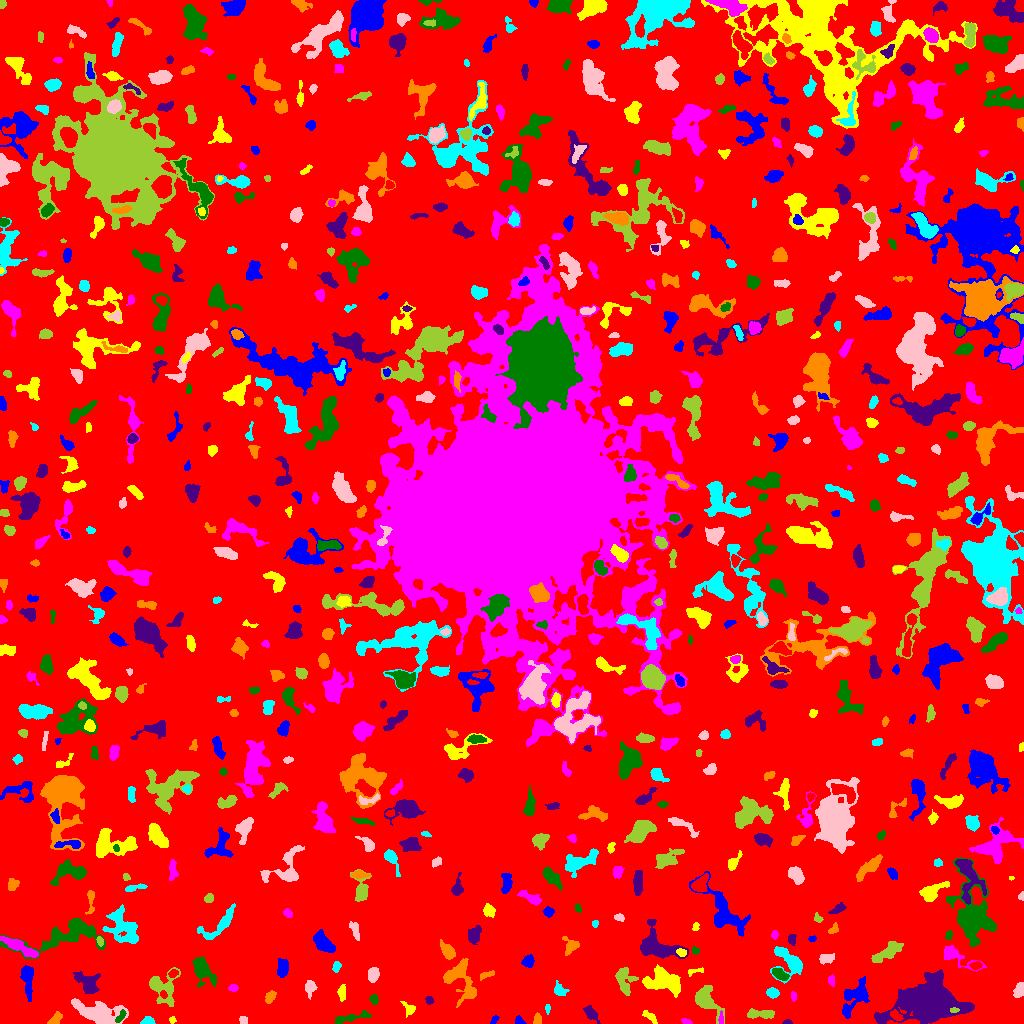

The data file committed next to this chart (first rows):
ID, X, Y, A, B, theta, total_flux, mu_max, mu_median, mu_mean, R_fwhm, R_e, R10, R90, x_start, x_end, y_start, y_end, area, greylevel
0, 509.5, 514.3, 304.3, 298, 1.065, 1947222, 15.0, 2.0, 2.545, 56.75, 234.8, 90.44, 375.1, 0, 1023, 0, 1023, 765223, 2.545
1, 494.4, 4.184, 2.871, 1.456, 0.8766, 87.0, 4.0, 1.0, 1.554, 2.877, 2.257, 0.7979, 3.656, 490, 499, 0, 8, 56, 7.554
2, 649.6, 6.829, 4.613, 1.802, -0.6569, 117.0, 2.0, 1.0, 1.064, 5.47, 3.338, 1.262, 5.109, 642, 657, 0, 13, 110, 7.064
3, 686.3, 1.976, 2.758, 1.279, -0.3331, 127.0, 4.0, 3.0, 2.309, 3.656, 2.459, 0.9772, 3.568, 681, 692, 0, 5, 55, 8.309
4, 120.9, 7.148, 3.526, 1.474, 0.9926, 216.0, 6.0, 2.0, 2.455, 3.613, 2.764, 1.128, 4.37, 115, 126, 1, 14, 88, 14.45
5, 787.1, 1.129, 2.207, 1.071, 0.008359, 147.0, 7.0, 3.5, 3.5, 2.585, 1.871, 0.7979, 2.877, 782, 792, 0, 4, 42, 9.5
6, 55.78, 4.392, 3.858, 2.134, 0.8735, 255.0, 4.0, 2.0, 2.073, 4.853, 3.338, 1.382, 5.323, 47, 62, 0, 12, 123, 8.073
7, 147.2, 2.267, 3.214, 2.005, 0.1064, 172.0, 4.0, 2.0, 1.87, 4.222, 2.932, 1.128, 4.618, 140, 155, 0, 7, 92, 7.87
8, 243.5, 3.472, 1.998, 1.85, -0.1233, 127.0, 4.0, 2.0, 1.954, 3.742, 2.459, 0.9772, 3.827, 239, 247, 0, 7, 65, 7.954
9, 759, 9.748, 7.658, 1.958, -0.008173, 432.0, 6.0, 2.0, 1.982, 4.478, 4.26, 1.596, 6.91, 747, 774, 5, 15, 218, 7.982
10, 896, 7.838, 2.945, 1.765, -0.8683, 222.0, 5.0, 2.0, 2.135, 3.7, 2.877, 1.128, 4.442, 890, 903, 3, 14, 104, 11.13
11, 519.2, 2.321, 2.503, 1.82, -0.5873, 159.0, 5.0, 2.0, 2.304, 3.09, 2.523, 0.9772, 3.909, 515, 526, 0, 8, 69, 8.304
12, 172.2, 3.556, 1.645, 1.571, -1.18, 108.0, 5.0, 2.0, 2.4, 2.523, 2.034, 0.7979, 3.241, 169, 176, 0, 7, 45, 8.4
13, 721.2, 4.336, 3.428, 1.079, -1.506, 116.0, 5.0, 2.0, 2.0, 2.585, 2.185, 0.7979, 3.523, 718, 723, 0, 13, 58, 11.0
14, 348.1, 5.167, 10.46, 1.729, 0.2067, 491.0, 6.0, 2.0, 2.252, 4.983, 4.222, 1.596, 7.024, 335, 371, 0, 13, 218, 8.252
15, 590.8, 9.73, 5.368, 2.256, -0.8459, 370.0, 5.0, 2.0, 2.327, 4.618, 4.107, 1.596, 6.206, 583, 600, 0, 18, 159, 8.327
16, 537, 4.059, 2.835, 1.88, 1.463, 222.0, 4.0, 3.0, 2.675, 4.514, 2.932, 1.262, 4.406, 533, 541, 0, 11, 83, 8.675
17, 547.5, 15.3, 2.338, 1.02, -0.0, 86.0, 5.0, 2.0, 1.792, 2.111, 1.871, 0.5642, 3.038, 545, 550, 9, 19, 48, 7.792
18, 98.73, 10.53, 12.7, 5.109, -0.213, 4036, 11.0, 5.0, 5.269, 10.54, 8.867, 3.523, 13.48, 71, 128, 0, 25, 766, 10.27
19, 953.9, 13.26, 2.305, 1.282, 0.01192, 197.0, 7.0, 4.0, 4.191, 3.038, 2.257, 0.7979, 3.385, 950, 959, 11, 16, 47, 17.19
20, 196.2, 7.828, 6.275, 2.071, -0.9049, 348.0, 5.0, 2.5, 2.597, 4.618, 3.742, 1.382, 5.726, 189, 203, 0, 18, 134, 7.597
21, 855.1, 27.21, 10.11, 4.77, 0.9609, 2048, 12.0, 4.0, 3.961, 5.499, 6.91, 2.459, 11.11, 842, 869, 5, 47, 517, 8.961
22, 409.6, 14.53, 3.263, 2.486, -0.7553, 268.0, 7.0, 1.5, 2.271, 2.877, 2.932, 1.128, 5.323, 400, 415, 6, 22, 118, 8.271
23, 793.3, 27.29, 2.477, 1.237, -1.548, 84.0, 3.0, 1.0, 1.556, 2.764, 2.034, 0.7979, 3.338, 791, 796, 22, 32, 54, 7.556
24, 374.1, 23.76, 2.382, 1.907, -1.099, 148.0, 4.0, 2.0, 1.897, 3.989, 2.646, 0.9772, 4.146, 369, 378, 19, 29, 78, 7.897
25, 429.3, 23.19, 1.982, 1.665, -0.8618, 177.0, 6.0, 3.0, 2.81, 3.338, 2.326, 0.7979, 3.613, 425, 434, 19, 27, 63, 8.81
26, 269.9, 26.31, 3.436, 2.086, 0.9894, 470.0, 8.0, 4.0, 4.087, 4.754, 3.432, 1.382, 5.202, 265, 276, 20, 33, 115, 9.087
27, 772.4, 30.64, 2.712, 2.215, -0.2576, 411.0, 7.0, 3.0, 3.513, 4.297, 3.192, 1.262, 4.918, 766, 779, 25, 36, 117, 9.513
28, 1020, 33.52, 3.375, 2.233, 1.134, 470.0, 9.0, 3.0, 3.381, 3.656, 3.338, 1.262, 5.382, 1013, 1023, 26, 41, 139, 9.381
29, 705.9, 23.2, 8.277, 4.377, -0.9283, 2361, 13.0, 4.0, 5.247, 6.817, 6.129, 2.459, 10.05, 695, 724, 0, 38, 450, 10.25
30, 531.1, 33.11, 6.563, 5.055, 0.09154, 7148, 31.0, 10.0, 11.27, 7.611, 7.136, 2.764, 11.53, 517, 548, 18, 45, 634, 16.27
31, 27.47, 45.12, 8.476, 2.555, -1.484, 1316, 11.0, 4.0, 4.301, 5.262, 5.14, 1.954, 8.463, 20, 33, 22, 58, 306, 9.301
32, 341.9, 31.1, 3.84, 1.642, -1.571, 178.0, 4.0, 1.0, 1.548, 3.909, 3.038, 1.128, 5.109, 337, 345, 22, 39, 115, 7.548
33, 233.3, 35.53, 2.005, 1.675, -0.049, 111.0, 4.0, 1.0, 1.657, 3.241, 2.326, 0.7979, 3.742, 228, 238, 32, 39, 67, 9.657
34, 201.8, 53.92, 6.021, 3.62, -1.043, 1637, 12.0, 2.0, 4.042, 6.555, 5.202, 2.111, 8.612, 192, 216, 36, 67, 405, 10.04
35, 88.25, 40.45, 6.863, 4.344, -0.7689, 1034, 9.0, 3.0, 2.864, 3.7, 5.809, 1.954, 9.322, 73, 100, 30, 52, 361, 8.864
36, 460.9, 44.94, 11.51, 6.33, -1.198, 2173, 12.0, 3.0, 3.505, 5.585, 7.225, 2.523, 12.39, 443, 476, 16, 65, 620, 8.505
37, 559.1, 33.04, 3.046, 2.333, -0.7273, 366.0, 9.0, 2.0, 2.711, 2.706, 3.09, 1.128, 5.171, 554, 569, 28, 43, 135, 8.711
38, 310.1, 35.75, 3.582, 2.366, 1.477, 385.0, 6.0, 2.0, 2.655, 4.787, 3.568, 1.493, 5.614, 305, 317, 24, 43, 145, 8.655
39, 624.2, 43.27, 7.305, 4.017, -1.37, 1370, 10.0, 4.0, 4.164, 6.408, 5.585, 2.185, 8.831, 615, 638, 28, 56, 329, 10.16
40, 172.9, 50.06, 2.283, 1.7, 0.5174, 130.0, 4.0, 2.0, 1.806, 3.478, 2.459, 0.9772, 4.029, 168, 178, 46, 54, 72, 10.81
41, 282.8, 55.29, 4.378, 2.265, 1.489, 830.0, 9.0, 4.0, 4.278, 5.528, 4.068, 1.693, 6.129, 277, 288, 46, 65, 194, 10.28
42, 695.1, 52.45, 4.917, 1.355, 0.1535, 236.0, 6.0, 3.0, 3.026, 3.909, 2.821, 0.9772, 4.37, 688, 703, 47, 56, 78, 10.03
43, 831.3, 42.94, 2.652, 1.6, -1.387, 232.0, 6.0, 3.0, 3.314, 3.7, 2.585, 0.9772, 4.068, 828, 834, 37, 49, 70, 8.314
44, 780.1, 49.11, 4.303, 2.08, -0.5557, 651.0, 10.0, 4.0, 4.146, 4.652, 3.827, 1.493, 5.971, 772, 789, 43, 55, 157, 12.15
45, 928.4, 22.48, 11.95, 7.925, 0.09274, 60379, 150.0, 9.0, 24.47, 8.759, 9.69, 3.613, 19.84, 874, 974, 0, 54, 2467, 28.47
46, 486.2, 48.61, 4.452, 1.446, 0.3368, 227.0, 5.0, 2.0, 2.495, 3.785, 3.09, 1.128, 4.687, 480, 494, 43, 53, 91, 9.495
47, 336.4, 56.72, 2.431, 1.581, 1.173, 159.0, 5.0, 2.0, 1.939, 3.241, 2.523, 0.9772, 3.827, 332, 341, 51, 62, 82, 8.939
48, 373.1, 48.55, 3.657, 2.452, 1.421, 576.0, 7.0, 4.0, 3.74, 5.109, 3.868, 1.596, 5.89, 368, 379, 41, 56, 154, 9.74
49, 162.9, 35.39, 8.803, 7.274, -1.149, 1882, 9.0, 3.0, 3.787, 7.114, 6.91, 2.706, 11, 149, 180, 17, 56, 497, 8.787
50, 976, 57.86, 2.731, 1.815, 0.1442, 224.0, 5.0, 2.0, 2.575, 3.656, 2.821, 1.128, 4.406, 969, 982, 54, 62, 87, 12.57
51, 528.5, 62.15, 2.831, 2.52, 1.066, 464.0, 9.0, 3.0, 3.515, 3.742, 3.385, 1.262, 5.352, 521, 534, 56, 69, 132, 9.515
52, 663.8, 41.57, 9.702, 5.383, -0.255, 2797, 10.0, 4.0, 4.33, 9.608, 7.979, 3.141, 12.36, 642, 680, 26, 59, 646, 9.33
53, 954, 67.89, 10.71, 3.356, -0.4561, 1064, 13.0, 2.0, 3.41, 3.742, 4.652, 1.693, 8.292, 944, 986, 52, 78, 312, 10.41
54, 68.1, 89.06, 21.32, 6.397, 0.2305, 4099, 11.0, 3.0, 4.062, 9.407, 9.15, 3.523, 15.38, 0, 105, 65, 105, 1009, 9.062
55, 657, 77.49, 11.07, 6.9, -0.4997, 4039, 13.0, 5.0, 5.729, 8.831, 8.234, 3.338, 13.21, 640, 688, 65, 104, 705, 9.729
56, 570.6, 77.88, 4.147, 3.647, -0.606, 500.0, 6.0, 3.0, 2.778, 5.499, 4.029, 1.596, 6.283, 562, 579, 68, 87, 180, 8.778
57, 789.4, 61.06, 8.857, 5.993, -0.821, 1686, 10.0, 3.0, 3.618, 6.383, 6.408, 2.394, 10.57, 770, 802, 40, 77, 466, 8.618
58, 825.9, 64.64, 4.128, 2.22, 0.1383, 366.0, 7.0, 2.0, 2.672, 3.432, 3.613, 1.262, 5.726, 819, 834, 59, 70, 137, 8.672
59, 886.9, 71, 8.216, 3.001, 0.5788, 1332, 10.0, 3.0, 3.85, 6.024, 5.67, 2.185, 9.184, 871, 903, 61, 82, 346, 8.85
... 696 more rows
